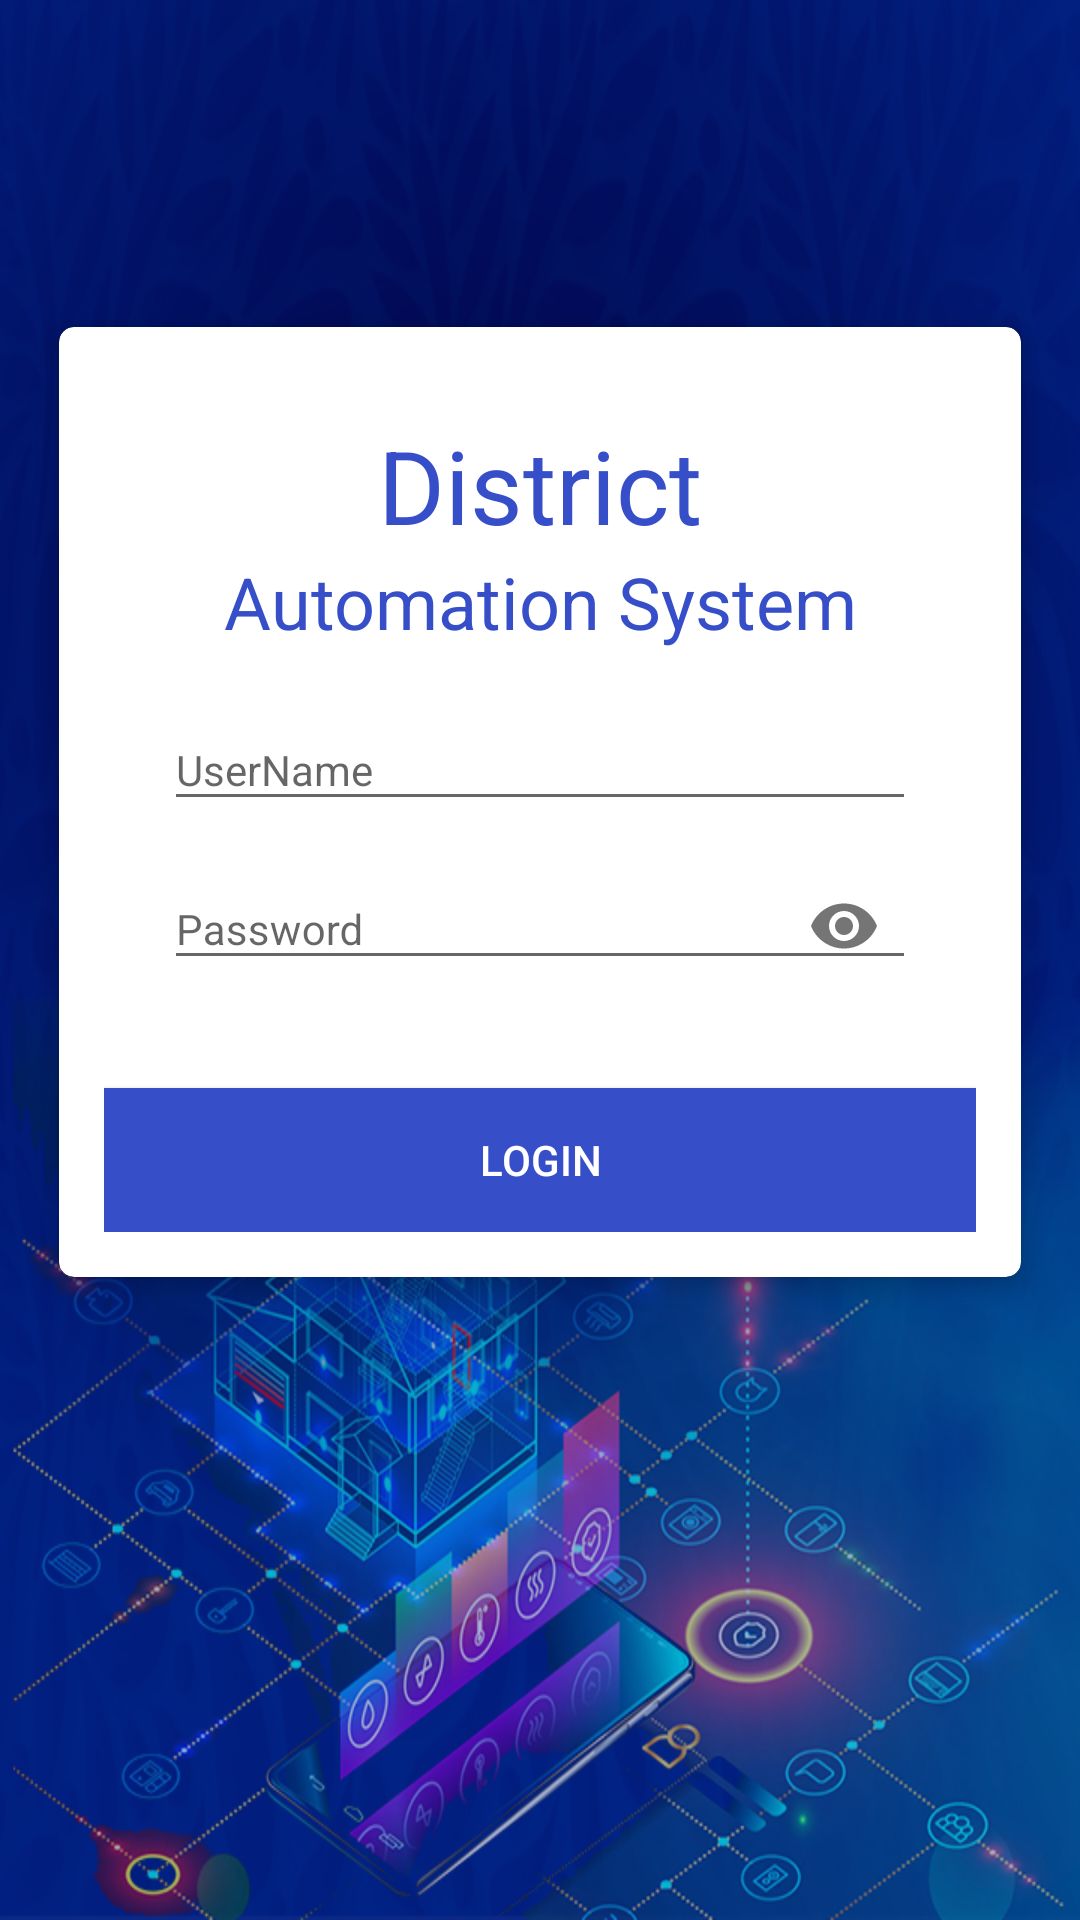

Write the Android layout XML for this screen, with the resource values it uses.
<!-- AndroidManifest.xml: application theme AppTheme -->
<!-- res/layout/activity_login.xml -->
<?xml version="1.0" encoding="utf-8"?>
<LinearLayout xmlns:android="http://schemas.android.com/apk/res/android"
    xmlns:app="http://schemas.android.com/apk/res-auto"
    xmlns:tools="http://schemas.android.com/tools"
    android:layout_width="match_parent"
    android:layout_height="match_parent"
    android:background="@drawable/splash"
    android:orientation="vertical"
    tools:context=".activities.LoginActivity">


    <androidx.cardview.widget.CardView
        android:id="@+id/card"
        android:layout_width="match_parent"
        android:layout_height="wrap_content"
        android:layout_gravity="center|center_vertical"
        android:layout_marginLeft="13dp"
        android:layout_marginTop="100dp"
        android:layout_marginRight="13dp"
        android:elevation="2dp"
        android:padding="10dp"
        app:cardCornerRadius="5dp"
        app:cardElevation="5dp"
        app:cardUseCompatPadding="true">


        <LinearLayout
            android:layout_width="match_parent"
            android:layout_height="match_parent"
            android:layout_gravity="center"
            android:layout_margin="15dp"
            android:orientation="vertical">

            <TextView
                android:layout_width="match_parent"
                android:layout_height="wrap_content"
                android:layout_marginLeft="15dp"
                android:layout_marginTop="15dp"
                android:layout_marginRight="15dp"
                android:gravity="center"
                android:text="District"
                android:textColor="@color/buttoncolor"
                android:textSize="34sp" />

            <TextView
                android:layout_width="match_parent"
                android:layout_height="wrap_content"
                android:layout_marginLeft="15dp"
                android:layout_marginRight="15dp"
                android:layout_marginBottom="10dp"
                android:gravity="center"
                android:text="Automation System"
                android:textColor="@color/buttoncolor"
                android:textSize="24sp" />

            <com.google.android.material.textfield.TextInputLayout
                android:layout_width="match_parent"
                android:layout_height="wrap_content">

                <EditText
                    android:id="@+id/et_username"
                    android:layout_width="match_parent"
                    android:layout_height="wrap_content"
                    android:layout_marginLeft="20dp"
                    android:layout_marginTop="20dp"
                    android:layout_marginRight="20dp"
                    android:hint="UserName"
                    android:inputType="text"
                    android:textSize="14sp" />
            </com.google.android.material.textfield.TextInputLayout>

            <com.google.android.material.textfield.TextInputLayout
                android:layout_width="match_parent"
                android:layout_height="wrap_content"
                app:passwordToggleEnabled="true">

                <EditText
                    android:id="@+id/et_password"
                    android:layout_width="match_parent"
                    android:layout_height="wrap_content"
                    android:layout_marginLeft="20dp"
                    android:layout_marginTop="10dp"
                    android:layout_marginRight="20dp"
                    android:layout_marginBottom="30dp"
                    android:hint="Password"
                    android:inputType="textPassword"
                    android:textSize="14sp" />

            </com.google.android.material.textfield.TextInputLayout>

            <Button
                android:id="@+id/loginbtn"
                android:layout_width="match_parent"
                android:layout_height="wrap_content"
                android:background="@color/buttoncolor"
                android:text="login"
                android:textColor="@android:color/white" />

        </LinearLayout>

    </androidx.cardview.widget.CardView>


</LinearLayout>
<!-- resources referenced by this layout -->
<resources>
  <color name="buttoncolor">#374EC9</color>
  <!-- drawable splash: png bitmap (drawable, 529462 bytes) -->
  <style name="AppTheme" parent="Theme.AppCompat.Light.DarkActionBar">
          
          <item name="colorPrimary">@color/colorPrimary</item>
          <item name="colorPrimaryDark">@color/colorPrimaryDark</item>
          <item name="colorAccent">@color/colorAccent</item>
          <item name="windowActionBar">false</item>
          <item name="windowNoTitle">true</item>
      </style>
  <color name="colorPrimary">#0351B3</color>
  <color name="colorPrimaryDark">#0216CA</color>
  <color name="colorAccent">#FF001AFF</color>
</resources>
